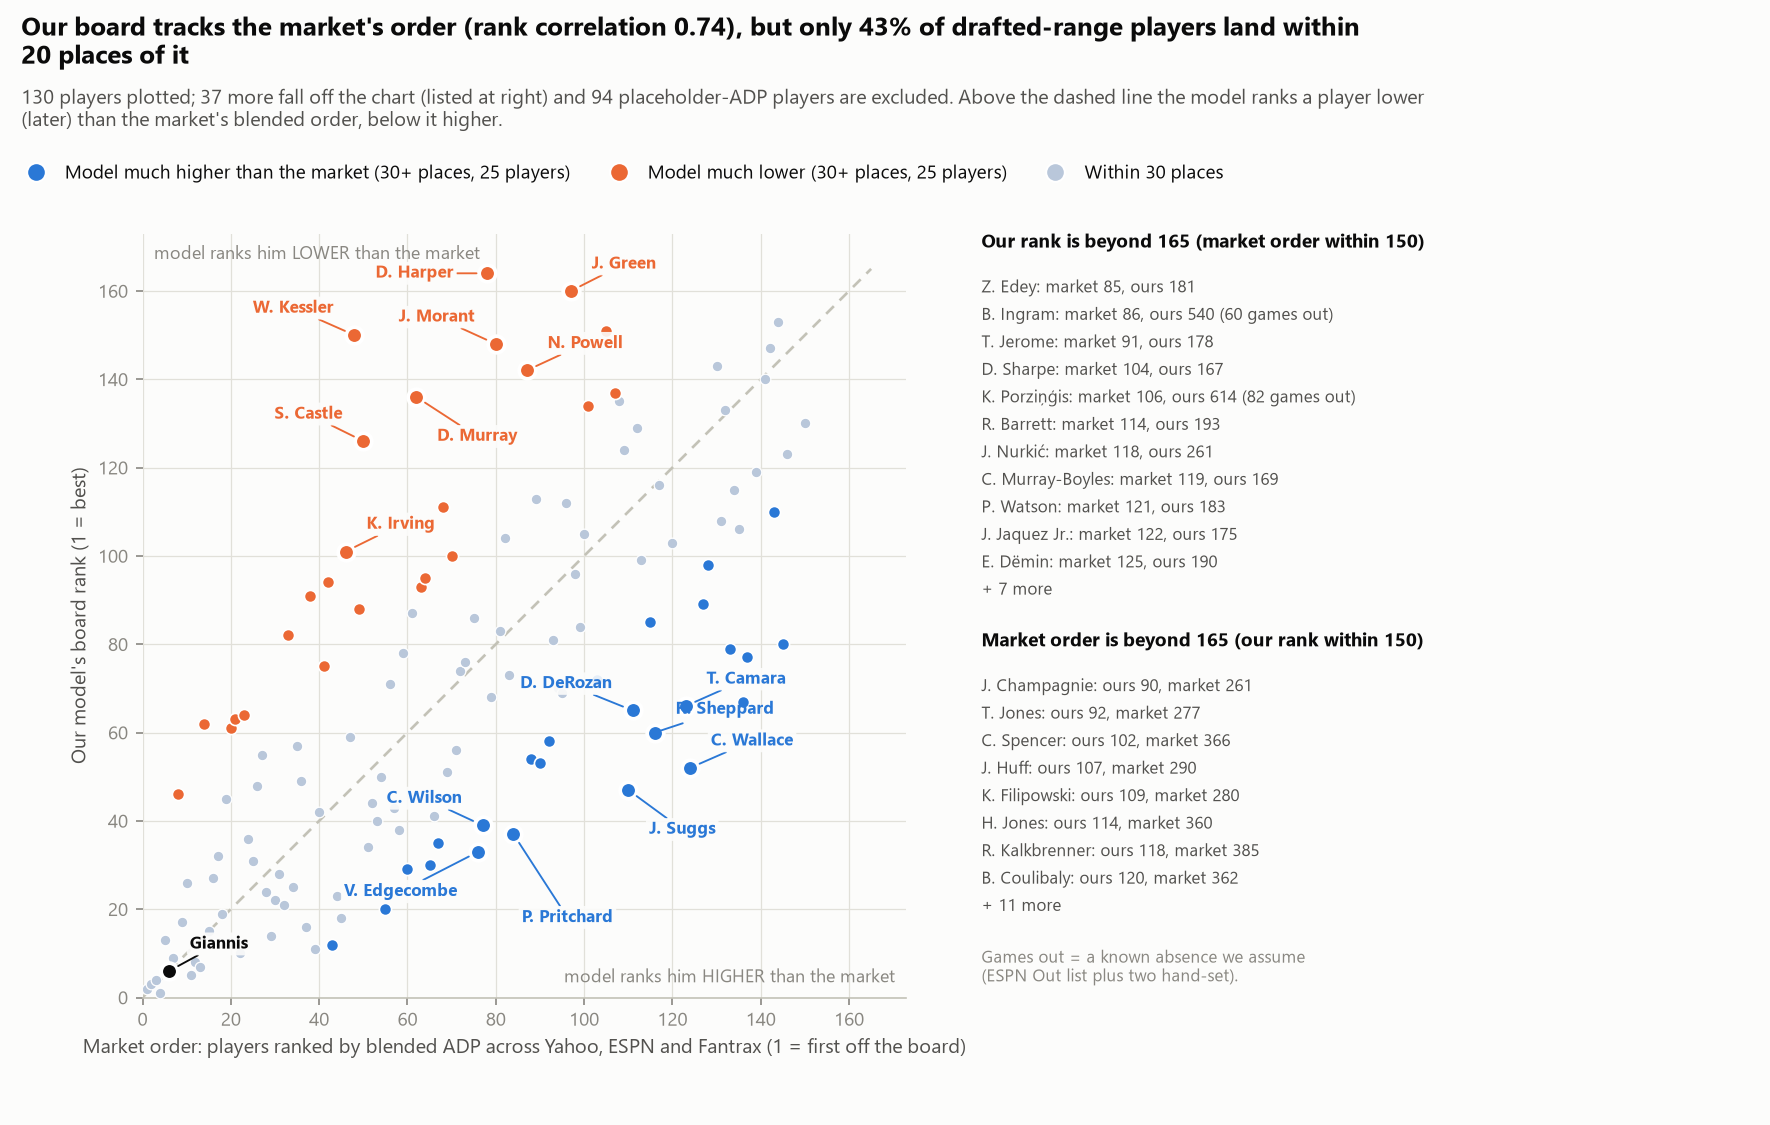

Source data for this figure (header and first rows):
name, team, yahoo_adp, espn_adp, fantrax_adp, blend_adp, blend_order, player_id, player, model_rank, games_out, source, gap, placeholder
Nikola Jokic, DEN, 1.5, 1.4, 1.4, 1.4, 1.0, 203999, Nikola Jokić, 2, 0.0, model, 1.0, False
Victor Wembanyama, SA, 1.9, 3.1, 1.8, 2.3, 2.0, 1641705, Victor Wembanyama, 3, 0.0, model, 1.0, False
Luka Doncic, LAL, 3.4, 3.6, 3.5, 3.5, 3.0, 1629029, Luka Dončić, 4, 0.0, model, 1.0, False
Shai Gilgeous-Alexander, OKC, 4.0, 3.0, 3.5, 3.5, 4.0, 1628983, Shai Gilgeous-Alexander, 1, 0.0, model, -3.0, False
Cade Cunningham, DET, 6.0, 8.1, 5.7, 6.6, 5.0, 1630595, Cade Cunningham, 13, 0.0, model, 8.0, False
Giannis Antetokounmpo, MIA, 6.4, 5.7, 7.8, 6.6, 6.0, 203507, Giannis Antetokounmpo, 6, 0.0, model, 0.0, False
Anthony Edwards, MIN, 7.8, 7.3, 8.5, 7.9, 7.0, 1630162, Anthony Edwards, 9, 0.0, model, 2.0, False
Jayson Tatum, BOS, 8.4, 9.1, 7.8, 8.4, 8.0, 1628369, Jayson Tatum, 46, 0.0, model, 38.0, False
Jalen Johnson, ATL, 12.2, 8.8, 10.5, 10.5, 9.0, 1630552, Jalen Johnson, 17, 0.0, model, 8.0, False
Cooper Flagg, DAL, 10.1, 12.3, 10.6, 11.0, 10.0, 1642843, Cooper Flagg, 26, 0.0, model, 16.0, False
Tyrese Maxey, PHI, 9.7, 13.4, 9.8, 11.0, 11.0, 1630178, Tyrese Maxey, 5, 0.0, model, -6.0, False
Donovan Mitchell, CLE, 13.8, 11.3, 14.7, 13.3, 12.0, 1628378, Donovan Mitchell, 8, 0.0, model, -4.0, False
Scottie Barnes, TOR, 15.1, 16.8, 12.2, 14.7, 13.0, 1630567, Scottie Barnes, 7, 0.0, model, -6.0, False
Tyrese Haliburton, IND, 13.4, 19.9, 13.3, 15.5, 14.0, 1630169, Tyrese Haliburton, 62, 0.0, model, 48.0, False
Kevin Durant, HOU, 16.0, 21.2, 16.4, 17.9, 15.0, 201142, Kevin Durant, 15, 0.0, model, 0.0, False
Karl-Anthony Towns, NY, 15.6, 21.5, 16.5, 17.9, 16.0, 1626157, Karl-Anthony Towns, 27, 0.0, model, 11.0, False
Alperen Sengun, HOU, 18.4, 24.5, 19.8, 20.9, 17.0, 1630578, Alperen Sengun, 32, 0.0, model, 15.0, False
Amen Thompson, HOU, 23.0, 21.2, 20.5, 21.6, 18.0, 1641708, Amen Thompson, 19, 0.0, model, 1.0, False
Jalen Brunson, NY, 21.3, 14.4, 30.2, 22.0, 19.0, 1628973, Jalen Brunson, 45, 0.0, model, 26.0, False
LaMelo Ball, MIN, 25.7, 17.9, 25.2, 22.9, 20.0, 1630163, LaMelo Ball, 61, 0.0, model, 41.0, False
Trae Young, WAS, 24.2, 22.9, 24.7, 23.9, 21.0, 1629027, Trae Young, 63, 0.0, model, 42.0, False
Jamal Murray, DEN, 20.8, 31.5, 20.1, 24.1, 22.0, 1627750, Jamal Murray, 10, 0.0, model, -12.0, False
Josh Giddey, CHI, 23.0, 23.7, 25.8, 24.2, 23.0, 1630581, Josh Giddey, 64, 0.0, model, 41.0, False
Stephen Curry, GS, 23.0, 30.0, 21.1, 24.7, 24.0, 201939, Stephen Curry, 36, 0.0, model, 12.0, False
Devin Booker, PHO, 25.3, 22.6, 27.1, 25.0, 25.0, 1626164, Devin Booker, 31, 0.0, model, 6.0, False
Austin Reaves, LAL, 23.6, 34.4, 22.3, 26.8, 26.0, 1630559, Austin Reaves, 48, 0.0, model, 22.0, False
Domantas Sabonis, SAC, 28.7, 18.2, 35.8, 27.6, 27.0, 1627734, Domantas Sabonis, 55, 0.0, model, 28.0, False
Bam Adebayo, MIA, 26.6, 29.3, 32.9, 29.6, 28.0, 1628389, Bam Adebayo, 24, 0.0, model, -4.0, False
Kawhi Leonard, TOR, 34.2, 31.1, 29.3, 31.5, 29.0, 202695, Kawhi Leonard, 14, 0.0, model, -15.0, False
James Harden, CLE, 35.2, 29.7, 29.9, 31.6, 30.0, 201935, James Harden, 22, 0.0, model, -8.0, False
Evan Mobley, CLE, 29.3, 36.3, 30.1, 31.9, 31.0, 1630596, Evan Mobley, 28, 0.0, model, -3.0, False
Anthony Davis, WAS, 42.6, 31.1, 28.5, 34.1, 32.0, 203076, Anthony Davis, 21, 0.0, model, -11.0, False
Jaylen Brown, PHI, 30.6, 32.9, 42.0, 35.2, 33.0, 1627759, Jaylen Brown, 82, 0.0, model, 49.0, False
Jalen Duren, DET, 35.6, 32.8, 42.1, 36.8, 34.0, 1631105, Jalen Duren, 25, 0.0, model, -9.0, False
Deni Avdija, POR, 40.3, 34.0, 40.1, 38.1, 35.0, 1630166, Deni Avdija, 57, 0.0, model, 22.0, False
Jalen Williams, OKC, 40.5, 38.2, 38.6, 39.1, 36.0, 1631114, Jalen Williams, 49, 0.0, model, 13.0, False
Chet Holmgren, OKC, 30.6, 65.6, 25.2, 40.5, 37.0, 1631096, Chet Holmgren, 16, 0.0, model, -21.0, False
Paolo Banchero, ORL, 35.7, 41.9, 45.5, 41.0, 38.0, 1631094, Paolo Banchero, 91, 0.0, model, 53.0, False
Derrick White, BOS, 45.1, 41.2, 37.0, 41.1, 39.0, 1628401, Derrick White, 11, 0.0, model, -28.0, False
Lauri Markkanen, UTA, 36.6, 56.6, 35.1, 42.8, 40.0, 1628374, Lauri Markkanen, 42, 0.0, model, 2.0, False
LeBron James, PHI, 37.8, 38.9, 54.9, 43.9, 41.0, 2544, LeBron James, 75, 0.0, model, 34.0, False
Pascal Siakam, IND, 50.2, 30.6, 53.7, 44.8, 42.0, 1627783, Pascal Siakam, 94, 0.0, model, 52.0, False
Trey Murphy III, NO, 36.5, 72.4, 32.3, 47.1, 43.0, 1630530, Trey Murphy III, 12, 0.0, model, -31.0, False
Kon Knueppel, CHA, 50.1, 42.9, 50.7, 47.9, 44.0, 1642851, Kon Knueppel, 23, 0.0, model, -21.0, False
Desmond Bane, ORL, 53.1, 49.1, 49.4, 50.5, 45.0, 1630217, Desmond Bane, 18, 0.0, model, -27.0, False
Kyrie Irving, DAL, 49.4, 55.1, 49.5, 51.3, 46.0, 202681, Kyrie Irving, 101, 0.0, model, 55.0, False
Brandon Miller, CHA, 43.8, 69.0, 43.6, 52.1, 47.0, 1641706, Brandon Miller, 59, 0.0, model, 12.0, False
Walker Kessler, LAL, 41.8, 79.2, 37.3, 52.8, 48.0, 1631117, Walker Kessler, 150, 0.0, model, 102.0, False
Darius Garland, LAC, 61.2, 49.5, 52.1, 54.3, 49.0, 1629636, Darius Garland, 88, 0.0, model, 39.0, False
Stephon Castle, SA, 54.2, 51.4, 63.1, 56.2, 50.0, 1642264, Stephon Castle, 126, 0.0, model, 76.0, False
Nickeil Alexander-Walker, ATL, 61.7, 56.3, 54.0, 57.3, 51.0, 1629638, Nickeil Alexander-Walker, 34, 0.0, model, -17.0, False
Donovan Clingan, POR, 43.6, 79.8, 49.6, 57.7, 52.0, 1642270, Donovan Clingan, 44, 0.0, model, -8.0, False
Jaren Jackson Jr., UTA, 47.7, 86.3, 40.7, 58.2, 53.0, 1628991, Jaren Jackson Jr., 40, 0.0, model, -13.0, False
Joel Embiid, PHI, 50.4, 68.9, 58.0, 59.1, 54.0, 203954, Joel Embiid, 50, 0.0, model, -4.0, False
Dyson Daniels, ATL, 65.3, 60.0, 54.8, 60.0, 55.0, 1630700, Dyson Daniels, 20, 0.0, model, -35.0, False
Franz Wagner, ORL, 51.8, 68.0, 60.8, 60.2, 56.0, 1630532, Franz Wagner, 71, 0.0, model, 15.0, False
Michael Porter Jr., BKN, 62.3, 54.3, 66.2, 60.9, 57.0, 1629008, Michael Porter Jr., 43, 0.0, model, -14.0, False
Onyeka Okongwu, ATL, 55.0, 78.3, 49.5, 60.9, 58.0, 1630168, Onyeka Okongwu, 38, 0.0, model, -20.0, False
Keyonte George, UTA, 53.2, 74.4, 58.0, 61.9, 59.0, 1641718, Keyonte George, 78, 0.0, model, 19.0, False
Cameron Boozer, MEM, 55.3, 75.0, 59.1, 63.1, 60.0, 1643409, Cameron Boozer, 29, 0.0, external_rookie, -31.0, False
... 107 more rows
